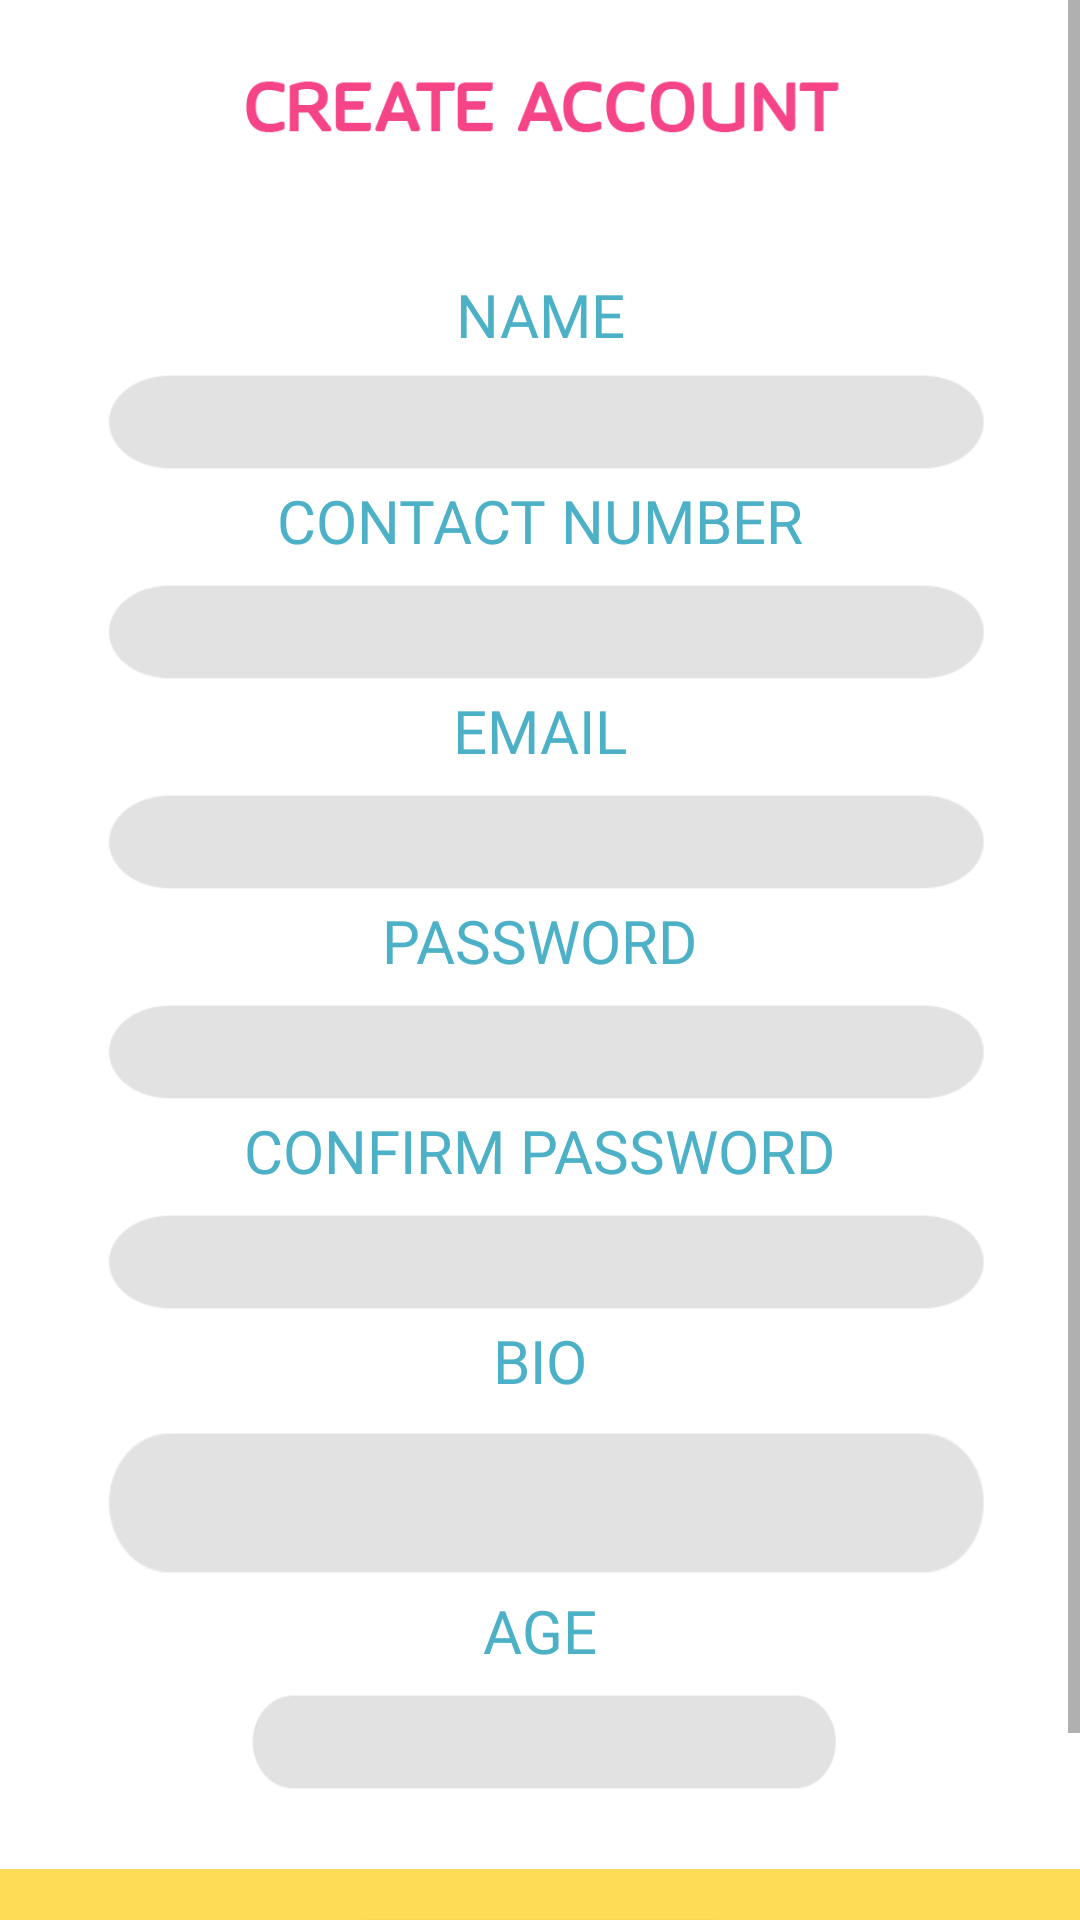

Produce the Android XML layout that renders to this screen, including the resource entries it uses.
<!-- AndroidManifest.xml: application theme AppTheme -->
<!-- res/layout/babysitter_register.xml -->
<?xml version="1.0" encoding="utf-8"?>
<ScrollView xmlns:android="http://schemas.android.com/apk/res/android"
    xmlns:app="http://schemas.android.com/apk/res-auto"
    xmlns:tools="http://schemas.android.com/tools"
    android:layout_width="match_parent"
    android:layout_height="match_parent"
    tools:context=".BabysitterRegister"
    android:background="@drawable/bg"
    >


    <RelativeLayout
        android:layout_width="match_parent"
        android:layout_height="match_parent"
        android:layout_centerHorizontal="true"

        >

        <ImageView
            android:id="@+id/category_text"
            android:layout_width="300dp"
            android:layout_height="30dp"
            android:layout_centerHorizontal="true"
            android:src="@drawable/create_account"
            android:layout_marginTop="20dp"

            />

        <TextView
            android:id="@+id/nameView"
            android:layout_width="100dp"
            android:layout_height="30dp"
            android:text="NAME"
            android:textSize="20sp"
            android:layout_marginTop="40dp"
            android:layout_below="@id/category_text"
            android:textColor="@color/light_blue"
            android:fontFamily="@font/stc_bold"
            android:layout_centerHorizontal="true"
            android:gravity="center"
            />

        <EditText
            android:id="@+id/username_text"
            android:layout_width="300dp"
            android:layout_height="40dp"
            android:gravity="center"
            android:layout_below="@id/nameView"
            android:inputType="textPersonName"
            android:textSize="18sp"
            android:layout_centerHorizontal="true"
            android:background="@drawable/bord_age"
            />

        <TextView
            android:id="@+id/imageView"
            android:layout_width="wrap_content"
            android:layout_height="30dp"
            android:layout_below="@id/username_text"
            android:layout_centerHorizontal="true"
            android:fontFamily="@font/stc_bold"
            android:textSize="20sp"
            android:textColor="@color/light_blue"
            android:text="CONTACT NUMBER" />

        <EditText
            android:id="@+id/phone_text"
            android:layout_width="300dp"
            android:layout_height="40dp"
            android:gravity="center"
            android:layout_below="@+id/imageView"
            android:textSize="18sp"
            android:layout_centerHorizontal="true"
            android:background="@drawable/bord_age"
            android:inputType="phone" />

        <TextView
            android:id="@+id/imageView1"
            android:layout_width="wrap_content"
            android:layout_height="30dp"
            android:text="EMAIL"
            android:textColor="@color/light_blue"
            android:fontFamily="@font/stc_bold"
            android:textSize="20sp"
            android:layout_centerHorizontal="true"
            android:layout_below="@+id/phone_text"
            />

        <EditText
            android:id="@+id/email_text"
            android:layout_width="300dp"
            android:layout_height="40dp"
            android:gravity="center"
            android:layout_below="@+id/imageView1"
            android:textSize="18sp"
            android:layout_centerHorizontal="true"
            android:background="@drawable/bord_age"
            android:inputType="textEmailAddress"
            />
        <TextView
            android:id="@+id/passwordView"
            android:layout_width="wrap_content"
            android:layout_height="30dp"
            android:text="PASSWORD"
            android:textColor="@color/light_blue"
            android:fontFamily="@font/stc_bold"
            android:textSize="20sp"
            android:layout_centerHorizontal="true"
            android:layout_below="@+id/email_text"
            />

        <EditText
            android:id="@+id/password_text"
            android:layout_width="300dp"
            android:layout_height="40dp"
            android:gravity="center"
            android:layout_below="@+id/passwordView"
            android:textSize="18sp"
            android:layout_centerHorizontal="true"
            android:background="@drawable/bord_age"
            android:inputType="textPassword"

            />

        <TextView
            android:id="@+id/confPassView"
            android:layout_width="wrap_content"
            android:layout_height="30dp"
            android:text="CONFIRM PASSWORD"
            android:textColor="@color/light_blue"
            android:fontFamily="@font/stc_bold"
            android:textSize="20sp"
            android:layout_centerHorizontal="true"
            android:layout_below="@+id/password_text"
            />

        <EditText
            android:id="@+id/confirm_password_text"
            android:layout_width="300dp"
            android:layout_height="40dp"
            android:gravity="center"
            android:layout_below="@+id/confPassView"
            android:textSize="18sp"
            android:layout_centerHorizontal="true"
            android:background="@drawable/bord_age"
            android:inputType="textPassword"
            />
        <TextView
            android:id="@+id/bioView"
            android:layout_width="wrap_content"
            android:layout_height="30dp"
            android:text="BIO"
            android:textColor="@color/light_blue"
            android:fontFamily="@font/stc_bold"
            android:textSize="20sp"
            android:layout_centerHorizontal="true"
            android:layout_below="@+id/confirm_password_text"
            />

        <EditText
            android:id="@+id/bio_text"
            android:layout_width="300dp"
            android:layout_height="60dp"
            android:gravity="center"
            android:layout_below="@+id/bioView"
            android:textSize="18sp"
            android:layout_centerHorizontal="true"
            android:background="@drawable/bord_age"
            android:inputType="textPersonName"
             />
        <TextView
            android:id="@+id/ageView"
            android:layout_width="wrap_content"
            android:layout_height="30dp"
            android:text="AGE"
            android:textColor="@color/light_blue"
            android:fontFamily="@font/stc_bold"
            android:textSize="20sp"
            android:layout_centerHorizontal="true"
            android:layout_below="@+id/bio_text"
            />

        <EditText
            android:id="@+id/age_text"
            android:layout_width="200dp"
            android:layout_height="40dp"
            android:gravity="center"
            android:layout_below="@+id/ageView"
            android:textSize="18sp"
            android:layout_centerHorizontal="true"
            android:background="@drawable/bord_age"
            android:inputType="textPersonName"
            />

        <Button
            android:id="@+id/register_btn"
            android:layout_width="150dp"
            android:layout_height="40dp"
            android:layout_below="@id/confirm_password_text"
            android:layout_marginTop="200dp"
            android:background="@drawable/custom_button"
            android:text="Sign Up"
            android:fontFamily="@font/stc_bold"
            android:textSize="20sp"
            android:textColor="#fff"
            android:layout_centerHorizontal="true"

            />

        <TextView
            android:id="@+id/signIn_btn"
            android:layout_width="wrap_content"
            android:layout_height="wrap_content"
            android:text="@string/have_account"
            android:textColor="@color/black"
            android:fontFamily="@font/stc_light"
            android:layout_centerHorizontal="true"
            android:layout_marginTop="10dp"
            android:layout_below="@id/register_btn"
            />
    </RelativeLayout>
</ScrollView>
<!-- resources referenced by this layout -->
<resources>
  <color name="black">#000000</color>
  <color name="light_blue">#4cb0c6</color>
  <!-- drawable bg: png bitmap (drawable-v24, 13541 bytes) -->
  <!-- drawable bord_age: png bitmap (drawable-v24, 6121 bytes) -->
  <!-- drawable create_account: png bitmap (drawable-v24, 9410 bytes) -->
  <!-- drawable custom_button (drawable) -->
  <?xml version="1.0" encoding="utf-8"?>
  <shape xmlns:android="http://schemas.android.com/apk/res/android" android:shape="rectangle">
  
      <solid android:color="@color/cyan"/>
      <corners android:radius="20dp"/>
  </shape>
  <string name="have_account">already have an account? sign in</string>
  <style name="AppTheme" parent="Theme.AppCompat.Light.NoActionBar">
          
          <item name="colorPrimary">@color/baby_blue</item>
          <item name="colorPrimaryDark">@color/cyan</item>
          <item name="colorAccent">@color/yellow</item>
      </style>
  <color name="cyan">#57cacd</color>
  <color name="baby_blue">#84d8da</color>
  <color name="yellow">#FED224</color>
</resources>
